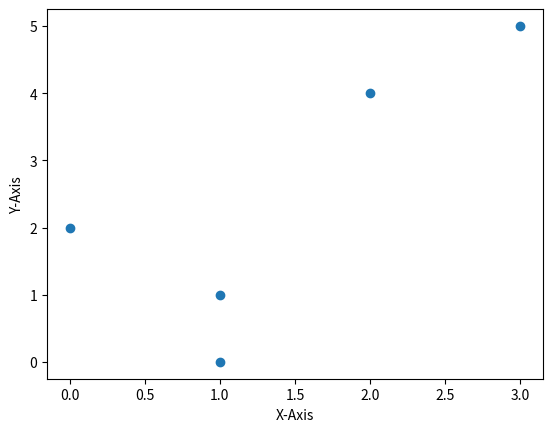

Write the Python code that produced this figure.
"""

    Unsupervised Learning :)

    We have data but no labels (classes)
    eg: we have flowers but we dont have types :)

    Algo : k-means clustering | ML Model

    k denotes number of classes
    k means number of clusters

    Use Case: k = 2

    ----------
    P   X   Y
    ----------
    A   1   1
    B   1   0
    C   0   2
    D   2   4
    E   3   5
    ----------

    Step 1:
    -------
    Assume any 2 random points from dataset which can be centroids of clusters
    eg : A (1, 1) and C(0, 2) are 2 centroids

    Step 2:
    -------
    Calculate Distance of Each Point from these 2 Centroids
    Eucilidean Method : sqrt[ sq(x2-x1) + sq(y2-y1)]

    ----------------------------------------
    P   X   Y       C1(1, 1)     C2(0, 2)
    ----------------------------------------
    A   1   1       0            1.4
    B   1   0       1            2.2
    C   0   2       1.4          0
    D   2   4       3.2          2.8
    E   3   5       4.5          4.2
    ----------------------------------------

    Step 3:
    -------
    Arrange Points as per calculated Distance
    -------------
    P   Near To
    -------------
    A   C1
    B   C1
    C   C2
    D   C2
    E   C2

    Step 4:
    -------
    Calculate New Centroids for New Clusters which are now created
    Calculate Mean for points in the same cluster

    CM1 = (1+1)/2, (1+0)/2
    CM2 = (0+2+3)/3, (2+4+5)/3

    CM1 = (1, 0.5)
    CM2 = (1.7, 3.7)

    Step 5:
    ------
    Re-Calculate Distance of Points from new Centroids

    -------------------------------------
    P   X   Y   CM1(1, 0.5)  CM2(1.7, 3.7)
    -------------------------------------
    A   1   1   0.5         2.8
    B   1   0   0.5         3.8
    C   0   2   1.8         2.4
    D   2   4   3.6         0.4
    E   3   5   4.9         1.8
    -------------------------------------

    Step 6:
    -------
    Arrange Points as per calculated Distance w.r.t new centroids
    -------------
    P   Near To
    -------------
    A   CM1
    B   CM1
    C   CM1
    D   CM2
    E   CM2
    
    Re Compute the new mean and new distances to validate if cluster remains same or changes
    Result should not change 2 times and thereafter we can lock our result

"""

import matplotlib.pyplot as plt

X = [1, 1, 0, 2, 3]
Y = [1, 0, 2, 4, 5]

plt.scatter(X, Y)
plt.xlabel("X-Axis")
plt.ylabel("Y-Axis")
plt.show()